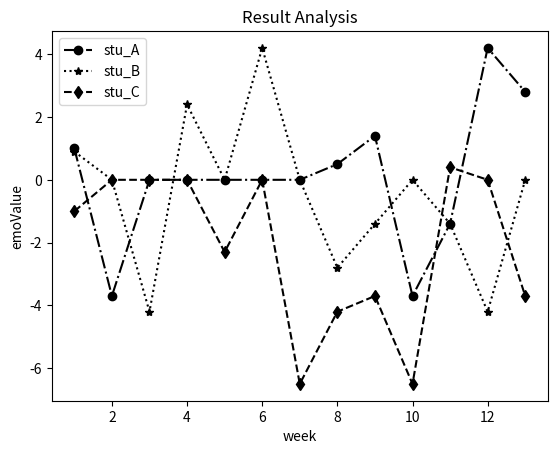

Generate this figure with matplotlib:
#! /bin/env python
# -*- coding: utf-8 -*-
"""
多位学生在13周内的情感变化
"""

import numpy as np  
import matplotlib.pyplot as plt  
import matplotlib.gridspec as gridspec

if __name__=='__main__':

    emo1 = [-3.7, -3.7, 0.0, 0.0, 0.0, 0.0, 0.0, 0.0, 0.0, 0.0, 0.0, 0.0, 0.0]
    emo2 = [0.0, 3.7, 0.0, -6.5, 0.0, 0.0, 0.0, 0.0, -3.7, 0.0, -1.4, 0.0, 1.5]
    emo3 = [1.0, -3.7, 0.0, 0.0, 0.0, 0.0, 0.0, 0.5, 1.4, -3.7, -1.4, 4.2, 2.8]
    emo4 = [0.9, 0.0, -4.2, 2.4, 0.0, 4.2, 0.0, -2.8, -1.4, 0.0, -1.4, -4.2, 0.0]
    emo5 = [0.0, 0.0, 0.0, -2.2, 0.0, 0.0, -3.7, 0.0, 4.2, 3.7, -2.4, 3.2, 3.7]
    emo6 = [0.0, 0.0, 0.0, -1.5, 0.0, 0.0, 0.0, 0.0, -0.5, 0.0, 0.0, 0.0, 0.0]
    emo7 = [-1.0, 0.0, 0.0, 0.0, -2.3, 0.0, -6.5, -4.2, -3.7, -6.5, 0.4, 0.0, -3.7]
    meo8 = [3.7, 0.0, 0.0, 0.0, 0.0, 5.1, 0.0, 0.0, 0.0, 0.0, 0.0, 0.0, 1.5]
    def aveEmo(emo):
        return float('{:.4f}'.format(np.mean(emo)))
    def varEmo(emo):
        return float('{:.4f}'.format(np.var(emo)))

    stuA = emo3
    stuB = emo4
    stuC = emo7
    print("学生A情感值数组：",stuA)
    print("学生A情感均值：",aveEmo(stuA))
    print("学生A情感方差：",varEmo(stuA))
    print("学生B情感值数组：",stuB)
    print("学生B情感均值：",aveEmo(stuB))
    print("学生B情感方差：",varEmo(stuB))
    print("学生C情感值数组：",stuC)
    print("学生C情感均值：",aveEmo(stuC))
    print("学生C情感方差：",varEmo(stuC))
    #设置x,y轴
    x = [x for x in range(1,14)]
    #定义figure
    plt.figure()
    plt.title('Result Analysis')
    #plt.plot(x, emo2, color='green')
    plt.plot(x, stuA, 'ko-.', label='stu_A')
    #plt.plot(x, emo3, color='red')
    plt.plot(x, stuB, 'k*:', label='stu_B')
    #plt.plot(x, emo4,  color='blue')
    plt.plot(x, stuC, 'kd--', label='stu_C')
    plt.legend() # 显示图例
    #plt.plot(x,y)
    plt.xlabel("week")#X轴标签
    plt.ylabel("emoValue")#Y轴标签 
    plt.show()  
    